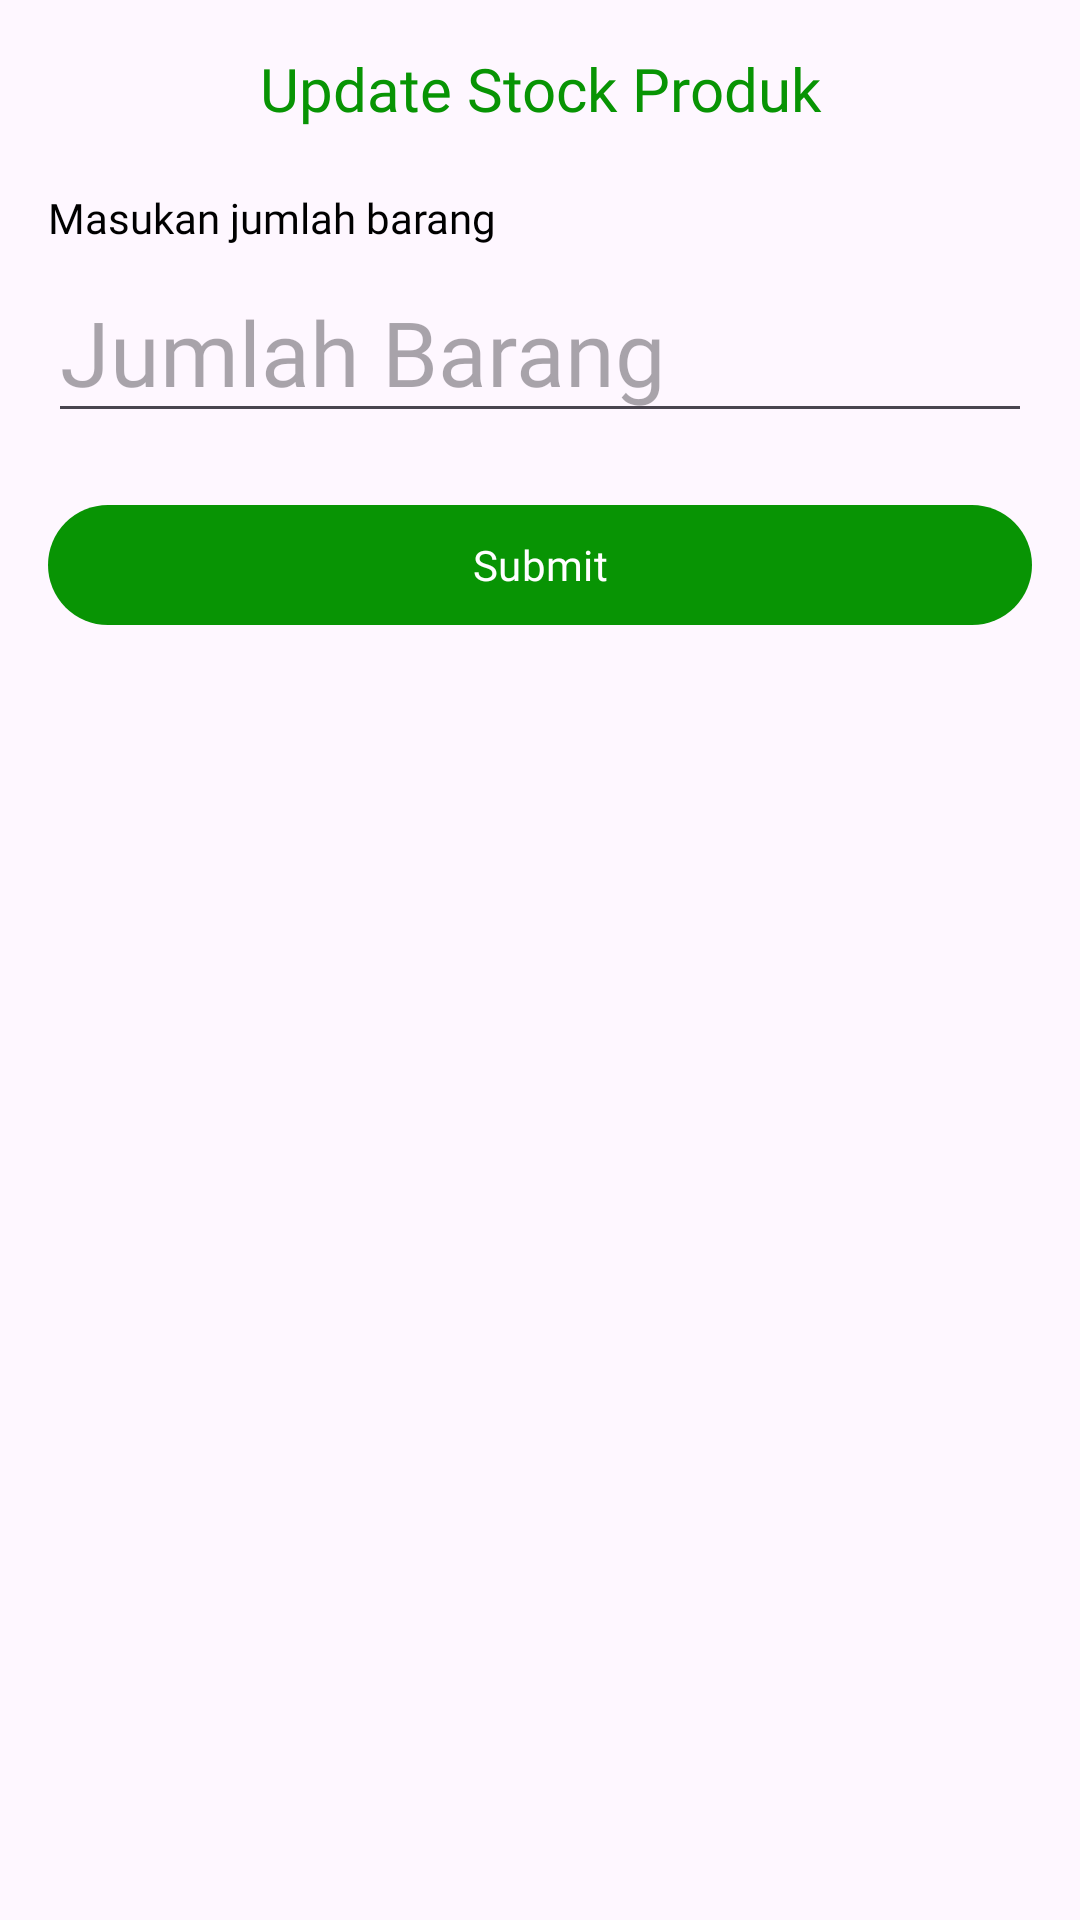

Layout XML and referenced resources for this Android screen:
<!-- AndroidManifest.xml: application theme Theme.SchoolCoopHub -->
<!-- res/layout/dialog_update_stock.xml -->
<?xml version="1.0" encoding="utf-8"?>
<LinearLayout xmlns:android="http://schemas.android.com/apk/res/android"
    android:layout_width="match_parent"
    android:layout_height="wrap_content"
    android:orientation="vertical"
    android:padding="16dp">

    <TextView
        android:text="Update Stock Produk"
        android:gravity="center"
        android:fontFamily="@font/extrabold"
        android:textColor="@color/primary"
        android:textSize="20sp"
        android:layout_width="match_parent"
        android:layout_height="wrap_content"/>

    <TextView
        android:layout_marginTop="20dp"
        android:text="Masukan jumlah barang"
        android:gravity="start"
        android:fontFamily="@font/medium"
        android:textColor="@color/black"
        android:textSize="14sp"
        android:layout_width="match_parent"
        android:layout_height="wrap_content"/>

    <EditText
        android:layout_marginTop="5dp"
        android:textSize="30sp"
        android:fontFamily="@font/extrabold"
        android:id="@+id/editJumlahBarang"
        android:layout_width="match_parent"
        android:layout_height="wrap_content"
        android:hint="Jumlah Barang"
        android:inputType="number" />

    <com.google.android.material.button.MaterialButton
        android:id="@+id/buttonSubmit"
        android:layout_width="match_parent"
        android:layout_height="wrap_content"
        android:layout_marginTop="20dp"
        android:padding="5dp"
        android:fontFamily="@font/bold"
        android:text="Submit" />
</LinearLayout>
<!-- resources referenced by this layout -->
<resources>
  <color name="black">#FF000000</color>
  <color name="primary">#089404</color>
  <style name="Theme.SchoolCoopHub" parent="Base.Theme.SchoolCoopHub" />
  <style name="Base.Theme.SchoolCoopHub" parent="Theme.Material3.DayNight.NoActionBar">
          
          <item name="colorPrimary">@color/primary</item>
          <item name="colorPrimaryDark">@color/colorPrimaryDark</item>
          <item name="colorAccent">@color/colorAccent</item>
      </style>
  <color name="colorPrimaryDark">#41BB25</color>
  <color name="colorAccent">#F5F5F5</color>
</resources>
